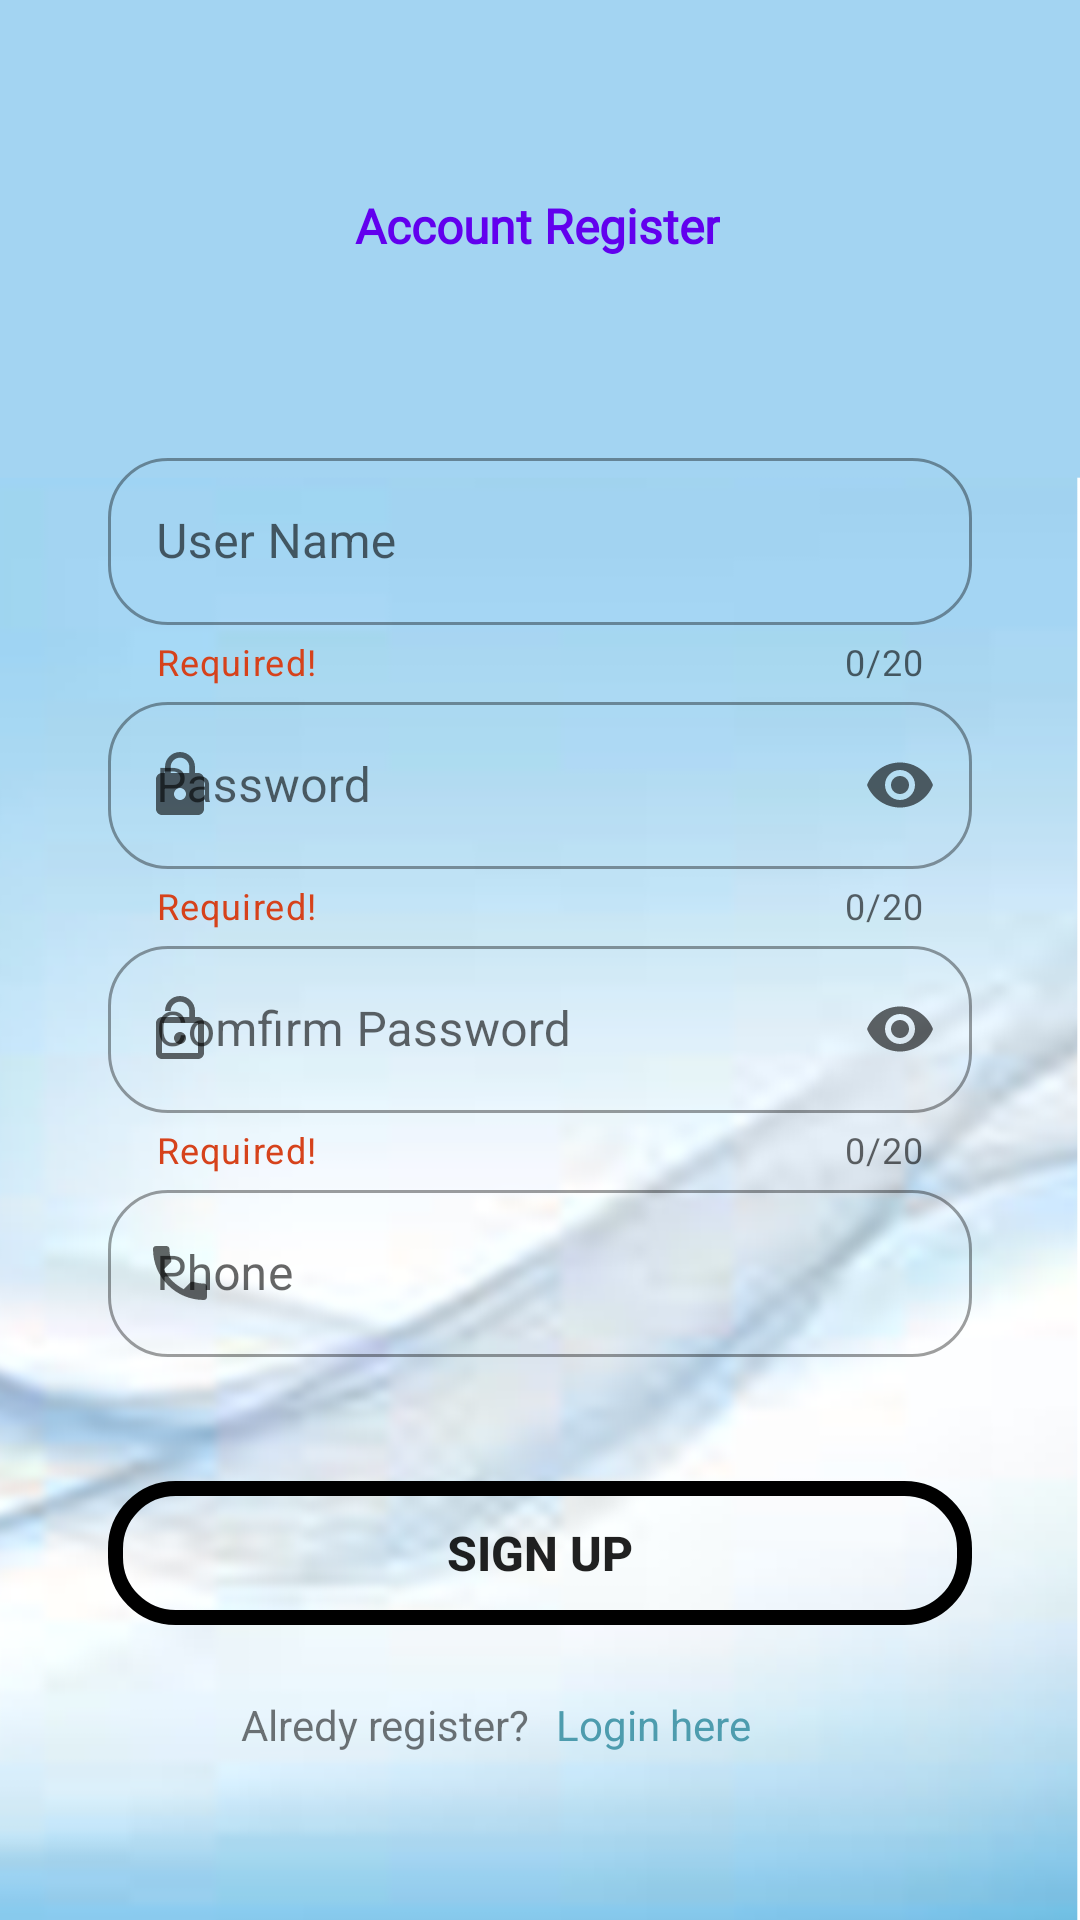

Produce the Android XML layout that renders to this screen, including the resource entries it uses.
<!-- AndroidManifest.xml: application theme Theme.FINALIPROJECT -->
<!-- res/layout/activity_register.xml -->
<?xml version="1.0" encoding="utf-8"?>
<androidx.constraintlayout.widget.ConstraintLayout xmlns:android="http://schemas.android.com/apk/res/android"
    xmlns:app="http://schemas.android.com/apk/res-auto"
    xmlns:tools="http://schemas.android.com/tools"
    android:layout_width="match_parent"
    android:layout_height="match_parent"
    android:background="@drawable/action_bar2"
    tools:context=".Register">

<TextView
        android:id="@+id/regtextView"
        android:layout_width="wrap_content"
        android:layout_height="wrap_content"
        android:fontFamily="@font/aclonica"
        android:text="Account Register"
        android:textSize="16sp"
        android:textColor="@color/purple_500"
        app:layout_constraintWidth_percent=".8"
        android:textStyle="bold"
        app:layout_constraintBottom_toBottomOf="parent"
        app:layout_constraintEnd_toEndOf="parent"
        app:layout_constraintHorizontal_bias="0.497"
        app:layout_constraintStart_toStartOf="parent"
        app:layout_constraintTop_toTopOf="parent"
        app:layout_constraintVertical_bias="0.104" />



    <com.google.android.material.textfield.TextInputLayout
        android:id="@+id/regName"
        android:layout_width="0dp"
        android:layout_height="wrap_content"
        app:layout_constraintWidth_percent=".8"
        app:layout_constraintVertical_bias="0.25"
        app:endIconMode="clear_text"
        app:hintAnimationEnabled="true"
        app:boxCornerRadiusBottomEnd="20dp"
        android:paddingTop="10dp"
        android:hint="User Name"
        app:boxCornerRadiusTopEnd="20dp"
        app:boxCornerRadiusBottomStart="20dp"
        app:boxCornerRadiusTopStart="20dp"
        app:helperText="Required!"
        app:helperTextTextColor="#d6421b"
        app:counterEnabled="true"
        app:counterMaxLength="20"
        app:startIconDrawable="@drawable/ic_baseline_person_24"
        app:layout_constraintBottom_toBottomOf="parent"
        app:layout_constraintEnd_toEndOf="parent"
        app:layout_constraintStart_toStartOf="parent"
        style="@style/Widget.MaterialComponents.TextInputLayout.OutlinedBox"

        app:layout_constraintTop_toTopOf="parent" >

    <com.google.android.material.textfield.TextInputEditText
        android:layout_width="match_parent"
        android:layout_height="match_parent"
        android:maxLength="22"
        android:inputType="text"
        android:ems="15"/>

</com.google.android.material.textfield.TextInputLayout>

    <com.google.android.material.textfield.TextInputLayout
        android:id="@+id/regPassword"
        android:layout_width="0dp"
        android:layout_height="wrap_content"
        app:layout_constraintWidth_percent=".8"
        app:layout_constraintVertical_bias="0"
        app:layout_constraintHorizontal_bias="0.5"
        app:endIconMode="password_toggle"
        app:hintAnimationEnabled="true"
        app:boxCornerRadiusBottomEnd="20dp"
        android:hint="Password"
        app:boxCornerRadiusTopEnd="20dp"
        app:boxCornerRadiusBottomStart="20dp"
        app:boxCornerRadiusTopStart="20dp"
        app:helperText="Required!"
        app:helperTextTextColor="#d6421b"
        app:counterEnabled="true"
        app:counterMaxLength="20"
        app:startIconDrawable="@drawable/ic_baseline_lock_24"
        app:layout_constraintBottom_toBottomOf="parent"
        app:layout_constraintEnd_toEndOf="parent"
        app:layout_constraintStart_toStartOf="parent"
        style="@style/Widget.MaterialComponents.TextInputLayout.OutlinedBox"

        app:layout_constraintTop_toBottomOf="@+id/regName" >

        <com.google.android.material.textfield.TextInputEditText
            android:layout_width="match_parent"
            android:layout_height="match_parent"
            android:id="@+id/pass1"
            android:maxLength="22"
            android:inputType="textPassword"
            android:ems="15"/>

    </com.google.android.material.textfield.TextInputLayout>



    <com.google.android.material.textfield.TextInputLayout
        android:id="@+id/regCorfirm"
        android:layout_width="0dp"
        android:layout_height="wrap_content"
        app:layout_constraintWidth_percent=".8"
        app:layout_constraintVertical_bias="0"
        app:layout_constraintHorizontal_bias="0.5"
        android:hint="Comfirm Password"
        app:endIconMode="password_toggle"
        app:hintAnimationEnabled="true"
        app:boxCornerRadiusBottomEnd="20dp"
        app:boxCornerRadiusTopEnd="20dp"
        app:boxCornerRadiusBottomStart="20dp"
        app:boxCornerRadiusTopStart="20dp"
        app:helperText="Required!"
        app:helperTextTextColor="#d6421b"
        app:counterEnabled="true"
        app:counterMaxLength="20"
       app:startIconDrawable="@drawable/ic_baseline_lock_open_24"
        app:layout_constraintBottom_toBottomOf="parent"
        app:layout_constraintEnd_toEndOf="parent"
        app:layout_constraintStart_toStartOf="parent"
        style="@style/Widget.MaterialComponents.TextInputLayout.OutlinedBox"

        app:layout_constraintTop_toBottomOf="@+id/regPassword" >

        <com.google.android.material.textfield.TextInputEditText
            android:layout_width="match_parent"
            android:layout_height="match_parent"
            android:id="@+id/confirm"
            android:maxLength="22"
            android:inputType="textPassword"
            android:ems="15"/>

    </com.google.android.material.textfield.TextInputLayout>

    <com.google.android.material.textfield.TextInputLayout
        android:id="@+id/regPhone"
        android:layout_width="0dp"
        android:layout_height="wrap_content"
        app:layout_constraintWidth_percent=".8"
        app:layout_constraintVertical_bias="0"
        app:layout_constraintHorizontal_bias="0.5"
        android:hint="Phone"
        app:endIconMode="clear_text"
        app:hintAnimationEnabled="true"
        app:boxCornerRadiusBottomEnd="20dp"
        app:boxCornerRadiusTopEnd="20dp"
        app:boxCornerRadiusBottomStart="20dp"
        app:boxCornerRadiusTopStart="20dp"
        app:startIconDrawable="@drawable/ic_baseline_local_phone_24"
        app:layout_constraintBottom_toBottomOf="parent"
        app:layout_constraintEnd_toEndOf="parent"
        app:layout_constraintStart_toStartOf="parent"
        app:prefixText="+265"
        style="@style/Widget.MaterialComponents.TextInputLayout.OutlinedBox"
        app:layout_constraintTop_toBottomOf="@+id/regCorfirm" >

        <com.google.android.material.textfield.TextInputEditText
            android:layout_width="match_parent"
            android:layout_height="match_parent"
            android:maxLength="22"
            android:inputType="number"
            android:ems="15"/>

    </com.google.android.material.textfield.TextInputLayout>

    <Button
        android:id="@+id/regButton"
        android:layout_width="0dp"
        android:layout_height="wrap_content"
        android:background="@drawable/button_bg"
        android:text="SIGN UP"
        android:textSize="16sp"
        android:textStyle="bold"
        app:layout_constraintBottom_toBottomOf="parent"
        app:layout_constraintEnd_toEndOf="parent"
        app:layout_constraintStart_toStartOf="parent"
        app:layout_constraintTop_toTopOf="parent"
        app:layout_constraintVertical_bias="0.834"
        app:layout_constraintWidth_percent=".8" />

    <TextView
        android:id="@+id/Question"
        android:layout_width="wrap_content"
        android:layout_height="wrap_content"
        android:text="Alredy register?"
        app:layout_constraintBottom_toBottomOf="parent"
        app:layout_constraintEnd_toEndOf="parent"
        app:layout_constraintHorizontal_bias="0.305"
        app:layout_constraintStart_toStartOf="parent"
        app:layout_constraintTop_toBottomOf="@+id/regButton"
        app:layout_constraintVertical_bias="0.3" />

    <TextView
        android:id="@+id/Login"
        android:layout_width="wrap_content"
        android:layout_height="wrap_content"
        android:text="Login here"
        app:layout_constraintWidth_percent=".8"
        android:textColor="#4D9CAE"
        app:layout_constraintBottom_toBottomOf="parent"
        app:layout_constraintEnd_toEndOf="parent"
        app:layout_constraintHorizontal_bias="0.072"
        app:layout_constraintStart_toEndOf="@+id/Question"
        app:layout_constraintTop_toBottomOf="@+id/regButton"
        app:layout_constraintVertical_bias="0.3" />



</androidx.constraintlayout.widget.ConstraintLayout>
<!-- resources referenced by this layout -->
<resources>
  <!-- drawable action_bar2: png bitmap (drawable, 198925 bytes) -->
  <!-- drawable button_bg (drawable) -->
  <?xml version="1.0" encoding="utf-8"?>
  <shape xmlns:android="http://schemas.android.com/apk/res/android">
      <corners android:radius="20dp" />
      <stroke android:color="@color/black" android:width="5dp"/>
  </shape>
  <!-- drawable ic_baseline_local_phone_24 (drawable) -->
  <vector android:height="24dp" android:tint="#F8F2F2"
      android:viewportHeight="24" android:viewportWidth="24"
      android:width="24dp" xmlns:android="http://schemas.android.com/apk/res/android">
      <path android:fillColor="@android:color/white" android:pathData="M6.62,10.79c1.44,2.83 3.76,5.14 6.59,6.59l2.2,-2.2c0.27,-0.27 0.67,-0.36 1.02,-0.24 1.12,0.37 2.33,0.57 3.57,0.57 0.55,0 1,0.45 1,1V20c0,0.55 -0.45,1 -1,1 -9.39,0 -17,-7.61 -17,-17 0,-0.55 0.45,-1 1,-1h3.5c0.55,0 1,0.45 1,1 0,1.25 0.2,2.45 0.57,3.57 0.11,0.35 0.03,0.74 -0.25,1.02l-2.2,2.2z"/>
  </vector>
  <!-- drawable ic_baseline_lock_24 (drawable) -->
  <vector android:height="24dp" android:tint="#F8F2F2"
      android:viewportHeight="24" android:viewportWidth="24"
      android:width="24dp" xmlns:android="http://schemas.android.com/apk/res/android">
      <path android:fillColor="@android:color/white" android:pathData="M18,8h-1L17,6c0,-2.76 -2.24,-5 -5,-5S7,3.24 7,6v2L6,8c-1.1,0 -2,0.9 -2,2v10c0,1.1 0.9,2 2,2h12c1.1,0 2,-0.9 2,-2L20,10c0,-1.1 -0.9,-2 -2,-2zM12,17c-1.1,0 -2,-0.9 -2,-2s0.9,-2 2,-2 2,0.9 2,2 -0.9,2 -2,2zM15.1,8L8.9,8L8.9,6c0,-1.71 1.39,-3.1 3.1,-3.1 1.71,0 3.1,1.39 3.1,3.1v2z"/>
  </vector>
  <!-- drawable ic_baseline_lock_open_24 (drawable) -->
  <vector android:height="24dp" android:tint="#F8F2F2"
      android:viewportHeight="24" android:viewportWidth="24"
      android:width="24dp" xmlns:android="http://schemas.android.com/apk/res/android">
      <path android:fillColor="@android:color/white" android:pathData="M12,17c1.1,0 2,-0.9 2,-2s-0.9,-2 -2,-2 -2,0.9 -2,2 0.9,2 2,2zM18,8h-1L17,6c0,-2.76 -2.24,-5 -5,-5S7,3.24 7,6h1.9c0,-1.71 1.39,-3.1 3.1,-3.1 1.71,0 3.1,1.39 3.1,3.1v2L6,8c-1.1,0 -2,0.9 -2,2v10c0,1.1 0.9,2 2,2h12c1.1,0 2,-0.9 2,-2L20,10c0,-1.1 -0.9,-2 -2,-2zM18,20L6,20L6,10h12v10z"/>
  </vector>
  <style name="Theme.FINALIPROJECT" parent="Theme.MaterialComponents.DayNight.NoActionBar">
          
          <item name="colorPrimary">@color/purple_500</item>
          <item name="colorPrimaryVariant">@color/purple_500</item>
          <item name="colorOnPrimary">@color/white</item>
          
          <item name="colorSecondary">@color/teal_200</item>
          <item name="colorSecondaryVariant">@color/teal_700</item>
          <item name="colorOnSecondary">@color/purple_500</item>
          
          <item name="android:statusBarColor" tools:targetApi="l">?attr/colorPrimaryVariant</item>
          
      </style>
  <!-- not gathered from this repository: default colours our renderer supplied (Android Studio template values) -->
  <color name="purple_500">#FF6200EE</color>
  <color name="teal_200">#FF03DAC5</color>
  <color name="teal_700">#FF018786</color>
  <color name="black">#FF000000</color>
  <color name="white">#FFFFFFFF</color>
</resources>
